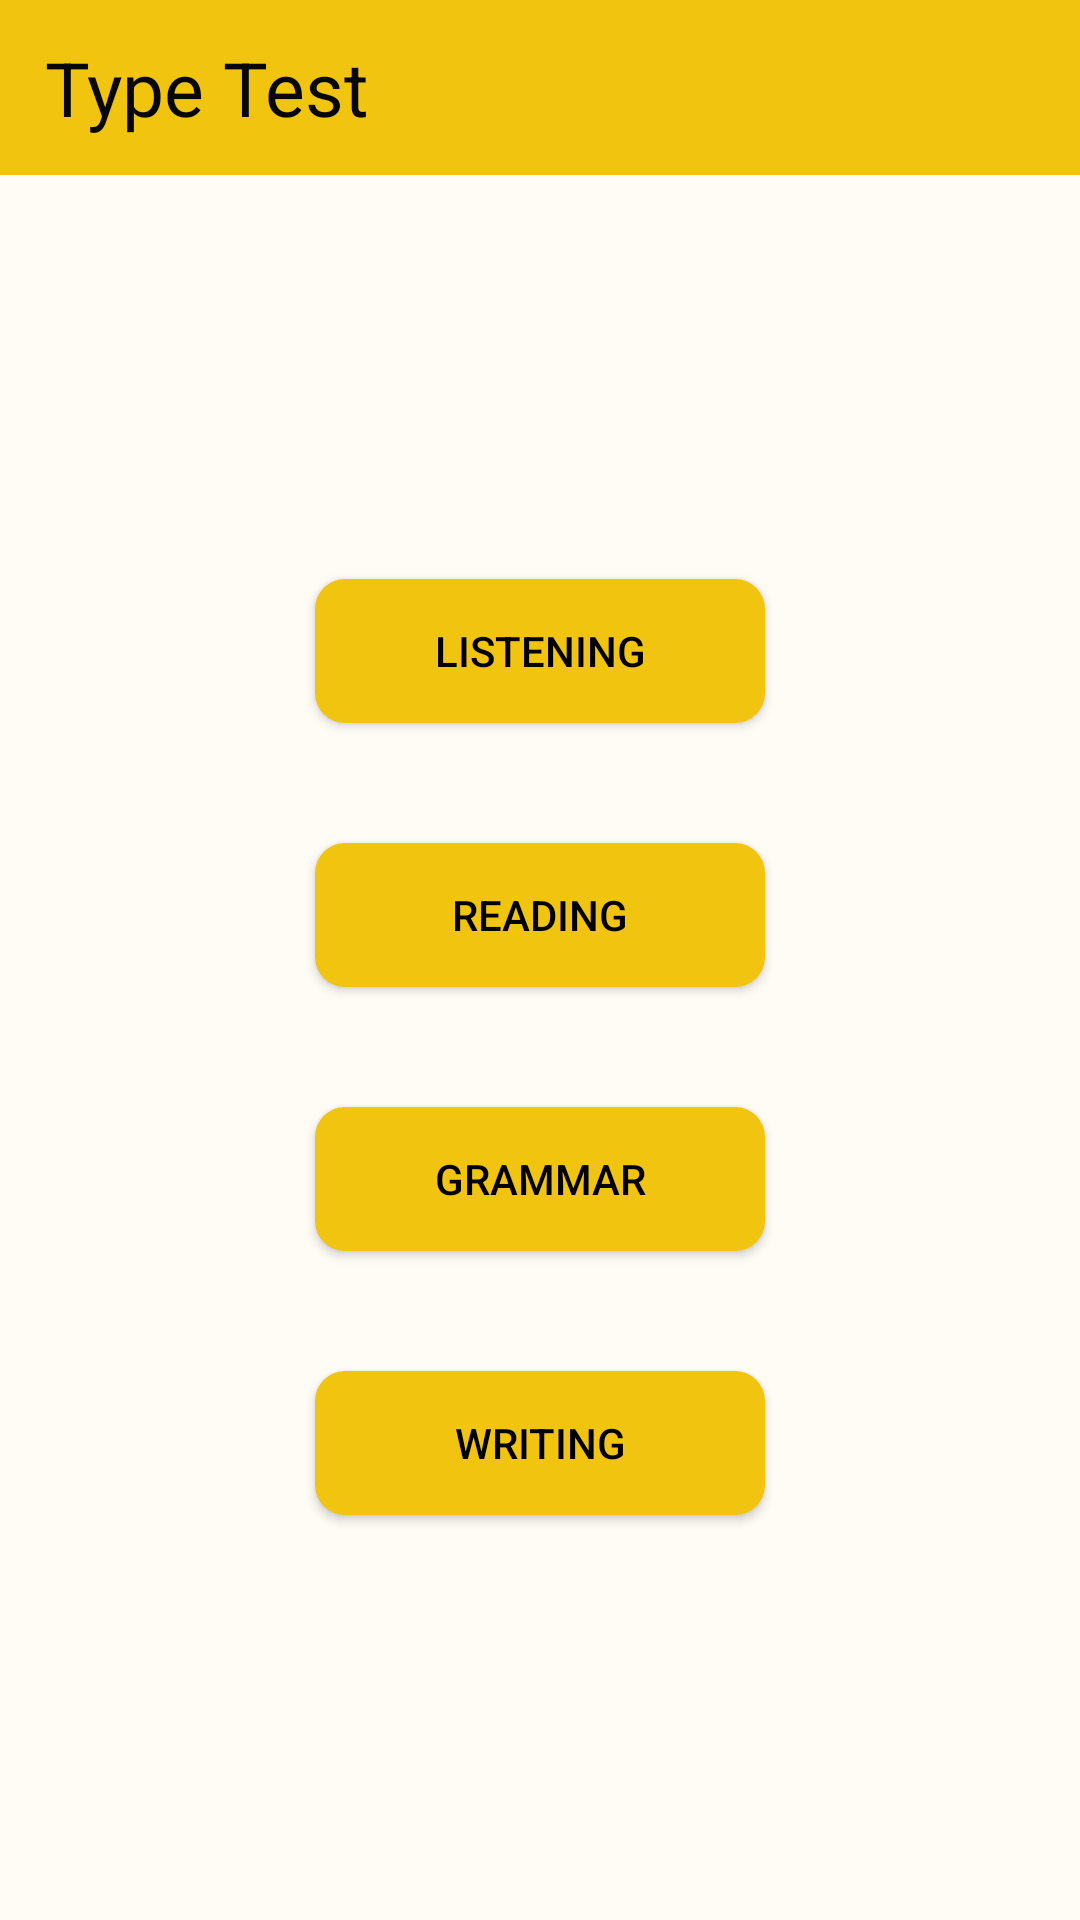

The Android layout XML behind this screen, and the referenced resources:
<!-- AndroidManifest.xml: application theme Theme.AppCompat.NoActionBar -->
<!-- res/layout/activity_type_solve.xml -->
<?xml version="1.0" encoding="utf-8"?>
<RelativeLayout
    xmlns:android="http://schemas.android.com/apk/res/android"
    xmlns:app="http://schemas.android.com/apk/res-auto"
    xmlns:tools="http://schemas.android.com/tools"
    android:layout_width="match_parent"
    android:layout_height="match_parent"
    android:background="#FFFCF6"
    tools:context=".VirtualTest_Activity">


    
    <LinearLayout
        android:layout_width="match_parent"
        android:layout_height="match_parent"
        android:background="#FFFCF6"
        android:orientation="vertical">

        <LinearLayout
            android:id="@+id/linearLayout"
            android:layout_width="match_parent"
            android:layout_height="match_parent"
            android:layout_weight="10"
            android:background="#F1C40F"
            android:orientation="vertical">

            <TextView
                android:id="@+id/textView6"
                android:layout_width="match_parent"
                android:layout_height="match_parent"
                android:layout_marginStart="15dp"
                android:layout_marginTop="8dp"
                android:layout_marginBottom="8dp"
                android:layout_marginEnd="15dp"
                android:gravity="center|left"
                android:text="Type Test"
                android:textColor="#070707"
                android:textSize="25sp"
                android:textStyle="normal" />
        </LinearLayout>


        <LinearLayout
            android:layout_width="match_parent"
            android:layout_height="match_parent"
            android:layout_weight="1"
            android:background="#FFFCF6"
            android:orientation="vertical"
            android:gravity="center"
            android:layout_gravity="center">



            <Button
                android:id="@+id/type_b1"
                android:layout_width="150dp"
                android:layout_height="wrap_content"
                android:background="@drawable/btn_roundsoft_click"
                android:textColor="#FF000000"
                android:text="Listening" />

            <Button
                android:id="@+id/type_b2"
                android:layout_width="150dp"
                android:layout_height="wrap_content"
                android:layout_marginTop="40dp"
                android:background="@drawable/btn_roundsoft_click"
                android:textColor="#FF000000"
                android:text="Reading"/>


            <Button
                android:id="@+id/type_b3"
                android:layout_width="150dp"
                android:layout_height="wrap_content"
                android:layout_marginTop="40dp"
                android:background="@drawable/btn_roundsoft_click"
                android:textColor="#FF000000"
                android:text="Grammar"/>


            <Button
                android:id="@+id/type_b4"
                android:layout_width="150dp"
                android:layout_height="wrap_content"
                android:layout_marginTop="40dp"
                android:background="@drawable/btn_roundsoft_click"
                android:textColor="#FF000000"
                android:text="Writing"/>

        </LinearLayout>
    </LinearLayout>
</RelativeLayout>
<!-- resources referenced by this layout -->
<resources>
  <!-- drawable btn_roundsoft_click (drawable) -->
  <?xml version="1.0" encoding="utf-8"?>
  <selector xmlns:android="http://schemas.android.com/apk/res/android">
      <item android:drawable="@drawable/btn_roundsoft" android:state_pressed="false"/>
      <item android:drawable="@drawable/btn_roundsoft2" android:state_pressed="true"/>
  </selector>
  <!-- drawable btn_roundsoft (drawable) -->
  <?xml version="1.0" encoding="utf-8"?>
  <selector xmlns:android="http://schemas.android.com/apk/res/android">
      <item android:state_enabled="true">
          <shape>
              <solid android:color="#f1c40f">
  
              </solid>
              <corners android:radius="10dp">
  
              </corners>
          </shape>
      </item>
  </selector>
  <!-- drawable btn_roundsoft2 (drawable) -->
  <?xml version="1.0" encoding="utf-8"?>
  <selector xmlns:android="http://schemas.android.com/apk/res/android">
      <item android:state_enabled="true">
          <shape>
              <solid android:color="#FEEFA3">
  
              </solid>
              <corners android:radius="10dp">
  
              </corners>
          </shape>
      </item>
  </selector>
</resources>
